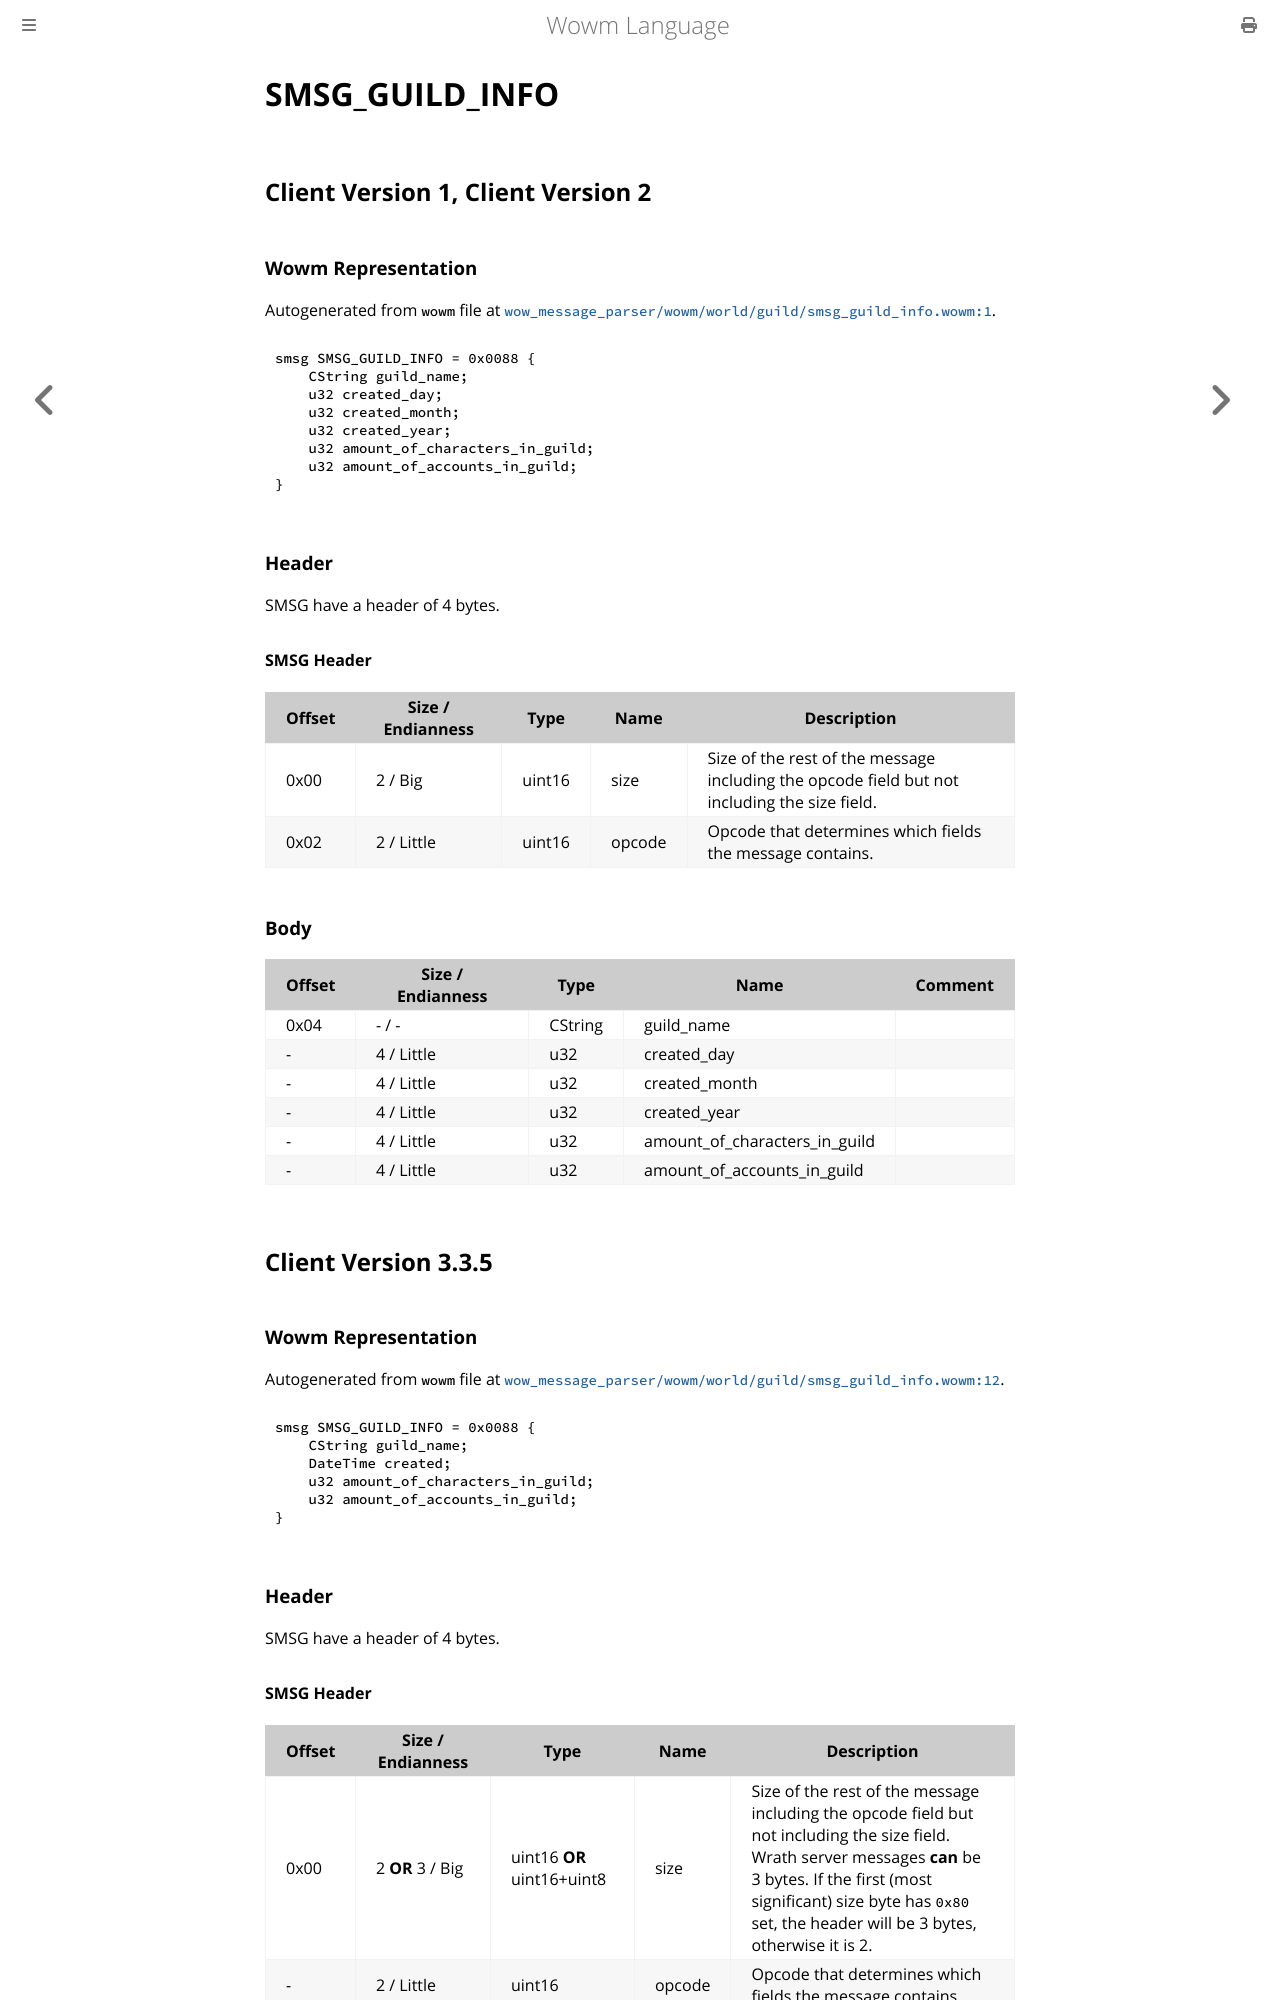

repository: gtker/wow_messages · page: docs/smsg_guild_info.html · generator: mdbook

# SMSG_GUILD_INFO

## Client Version 1, Client Version 2

### Wowm Representation

Autogenerated from `wowm` file at [`wow_message_parser/wowm/world/guild/smsg_guild_info.wowm:1`](https://github.com/gtker/wow_messages/tree/main/wow_message_parser/wowm/world/guild/smsg_guild_info.wowm#L1).
```rust,ignore
smsg SMSG_GUILD_INFO = 0x0088 {
    CString guild_name;
    u32 created_day;
    u32 created_month;
    u32 created_year;
    u32 amount_of_characters_in_guild;
    u32 amount_of_accounts_in_guild;
}
```
### Header

SMSG have a header of 4 bytes.

#### SMSG Header

| Offset | Size / Endianness | Type   | Name   | Description |
| ------ | ----------------- | ------ | ------ | ----------- |
| 0x00   | 2 / Big           | uint16 | size   | Size of the rest of the message including the opcode field but not including the size field.|
| 0x02   | 2 / Little        | uint16 | opcode | Opcode that determines which fields the message contains.|

### Body

| Offset | Size / Endianness | Type | Name | Comment |
| ------ | ----------------- | ---- | ---- | ------- |
| 0x04 | - / - | CString | guild_name |  |
| - | 4 / Little | u32 | created_day |  |
| - | 4 / Little | u32 | created_month |  |
| - | 4 / Little | u32 | created_year |  |
| - | 4 / Little | u32 | amount_of_characters_in_guild |  |
| - | 4 / Little | u32 | amount_of_accounts_in_guild |  |

## Client Version 3.3.5

### Wowm Representation

Autogenerated from `wowm` file at [`wow_message_parser/wowm/world/guild/smsg_guild_info.wowm:12`](https://github.com/gtker/wow_messages/tree/main/wow_message_parser/wowm/world/guild/smsg_guild_info.wowm#L12).
```rust,ignore
smsg SMSG_GUILD_INFO = 0x0088 {
    CString guild_name;
    DateTime created;
    u32 amount_of_characters_in_guild;
    u32 amount_of_accounts_in_guild;
}
```
### Header

SMSG have a header of 4 bytes.
